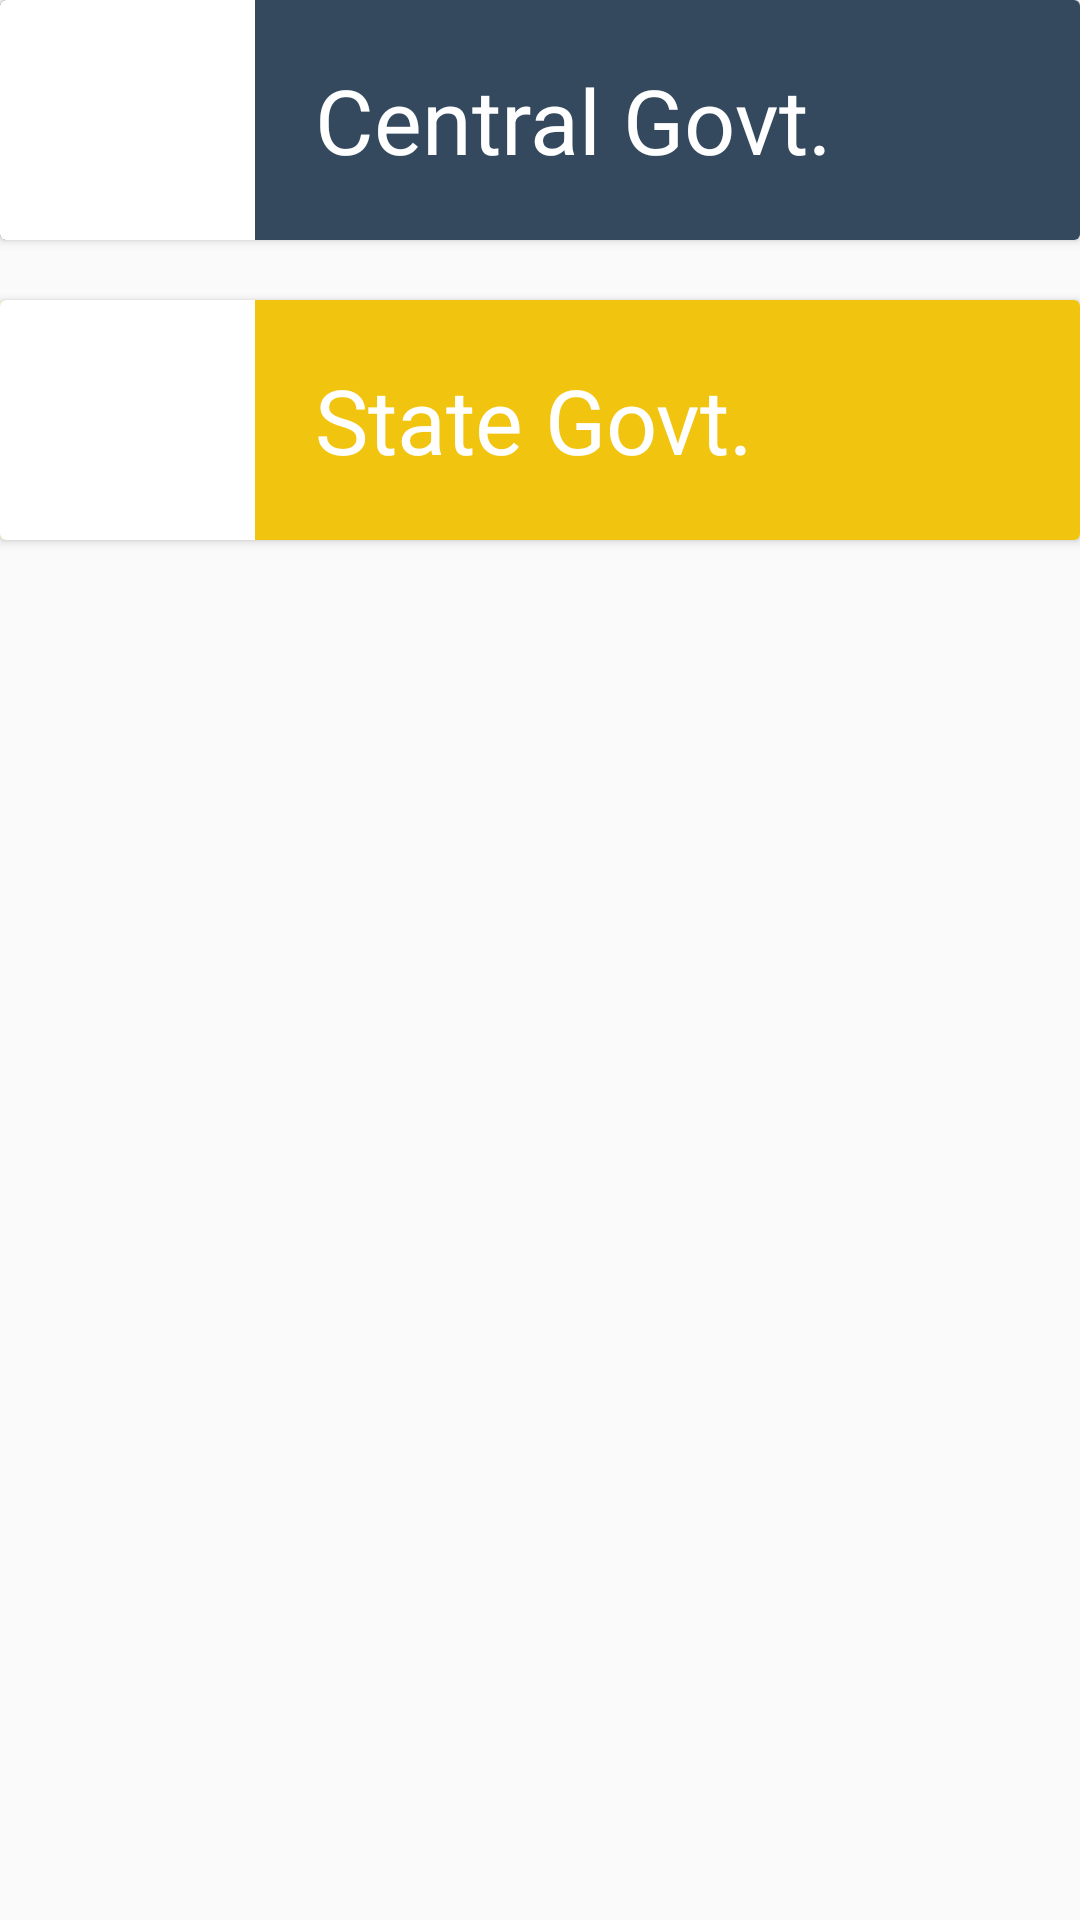

This screen was rendered from an Android layout file. Write that file and the resources it references.
<!-- AndroidManifest.xml: application theme Splash -->
<!-- res/layout/dialog.xml -->
<?xml version="1.0" encoding="utf-8"?>
<LinearLayout
    xmlns:android="http://schemas.android.com/apk/res/android" android:layout_width="match_parent"
    android:layout_height="wrap_content"
    android:background="@android:color/transparent"
    android:orientation="vertical">

    <android.support.v7.widget.CardView
        android:layout_width="match_parent"
        android:layout_height="80dp"
        android:id="@+id/central">

        <LinearLayout
            android:layout_width="match_parent"
            android:layout_height="match_parent"
            android:background="@color/blue">

            <LinearLayout
                android:layout_width="0dp"
                android:layout_height="match_parent"
                android:layout_weight="1">
                <ImageView
                    android:layout_width="match_parent"
                    android:layout_height="match_parent"
                    android:src="@drawable/emblem_india"
                    android:background="@android:color/white"
                    android:paddingTop="2dp"
                    android:paddingBottom="1dp"
                    android:paddingStart="4dp"
                    android:paddingEnd="4dp"/>
            </LinearLayout>

            <TextView
                android:layout_width="0dp"
                android:layout_height="match_parent"
                android:layout_weight="3"
                android:textSize="30sp"
                android:textColor="@android:color/white"
                android:gravity="center_vertical"
                android:layout_marginStart="20dp"
                android:text="@string/central_govt"/>
        </LinearLayout>
    </android.support.v7.widget.CardView>

    <android.support.v7.widget.CardView
        android:layout_width="match_parent"
        android:layout_height="80dp"
        android:layout_marginTop="20dp"
        android:id="@+id/state">

        <LinearLayout
            android:layout_width="match_parent"
            android:layout_height="match_parent"
            android:background="@color/yellow">

            <LinearLayout
                android:layout_width="0dp"
                android:layout_height="match_parent"
                android:layout_weight="1">
                <ImageView
                    android:layout_width="match_parent"
                    android:layout_height="match_parent"
                    android:src="@drawable/emblem_state"
                    android:background="@android:color/white"
                    android:paddingTop="2dp"
                    android:paddingBottom="1dp"
                    android:paddingStart="4dp"
                    android:paddingEnd="4dp"/>
            </LinearLayout>

            <TextView
                android:layout_width="0dp"
                android:layout_height="match_parent"
                android:layout_weight="3"
                android:textSize="30sp"
                android:textColor="@android:color/white"
                android:gravity="center_vertical"
                android:layout_marginStart="20dp"
                android:text="@string/state_govt"/>
        </LinearLayout>
    </android.support.v7.widget.CardView>
</LinearLayout>
<!-- resources referenced by this layout -->
<resources>
  <color name="blue"> #34495e </color>
  <color name="yellow"> #f1c40f </color>
  <string name="central_govt">Central Govt.</string>
  <string name="state_govt">State Govt.</string>
  <style name="Splash" parent="Theme.AppCompat.Light.NoActionBar">
          <item name="android:colorPrimary">@android:color/black</item>
      </style>
</resources>
